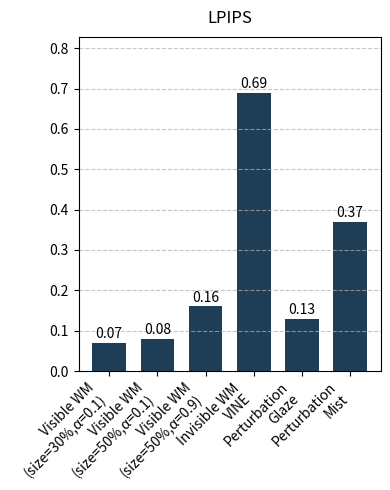
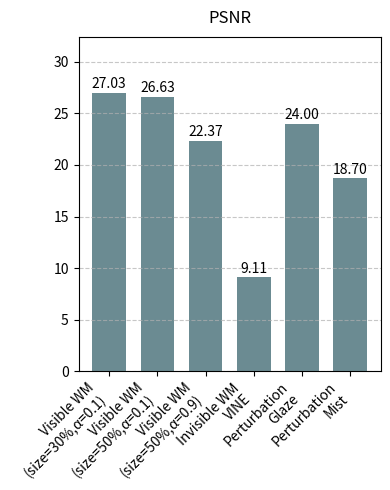
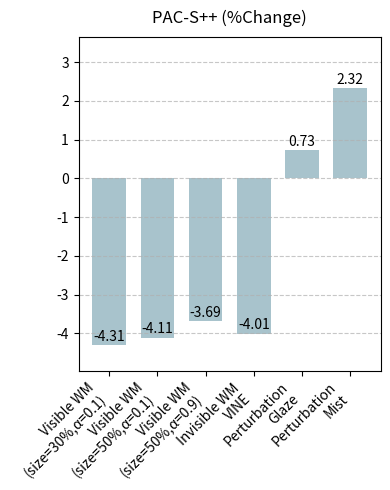

These figures' Python source, in order:
"""Plot LPIPS / PSNR / PAC-S++ comparison bars. Writes into plots/."""
import os

import matplotlib.pyplot as plt
import numpy as np

OUT_DIR = "plots"


def create_plot(data, title, color, filename, methods, x, y_min=None):
    fig, ax = plt.subplots(figsize=(4, 5))
    bars = ax.bar(x, data, color=color, width=0.7)
    ax.set_title(title, pad=10)
    ax.set_xticks(x)
    ax.set_xticklabels(methods, rotation=45, ha="right")
    ax.grid(axis="y", linestyle="--", alpha=0.7)

    if y_min is None:
        ax.set_ylim(0, max(data) * 1.2)
    else:
        y_max = max(data)
        y_range = y_max - y_min
        ax.set_ylim(y_min - y_range * 0.1, y_max + y_range * 0.2)

    for bar in bars:
        height = bar.get_height()
        ax.annotate(
            f"{height:.2f}",
            xy=(bar.get_x() + bar.get_width() / 2, height),
            xytext=(0, 1),
            textcoords="offset points",
            ha="center",
            va="bottom",
            fontsize=10,
        )

    plt.tight_layout()
    os.makedirs(OUT_DIR, exist_ok=True)
    plt.savefig(os.path.join(OUT_DIR, filename), dpi=300, bbox_inches="tight")
    plt.close()


if __name__ == "__main__":
    methods = [
        "Visible WM\n(size=30%,α=0.1)",
        "Visible WM\n(size=50%,α=0.1)",
        "Visible WM\n(size=50%,α=0.9)",
        "Invisible WM\nVINE",
        "Perturbation\nGlaze",
        "Perturbation\nMist",
    ]
    lpips = [0.07, 0.08, 0.16, 0.69, 0.13, 0.37]
    psnr = [27.03, 26.63, 22.37, 9.11, 24, 18.7]
    pac_spp = [-4.31, -4.11, -3.69, -4.01, 0.73, 2.32]
    colors = ["#1D3E56", "#6B8B92", "#A8C3CC"]
    x = np.arange(len(methods))

    create_plot(lpips, "LPIPS", colors[0], "lpips_plot.png", methods, x)
    create_plot(psnr, "PSNR", colors[1], "psnr_plot.png", methods, x)
    create_plot(pac_spp, "PAC-S++ (%Change)", colors[2], "pac_spp_plot.png", methods, x, min(pac_spp))
